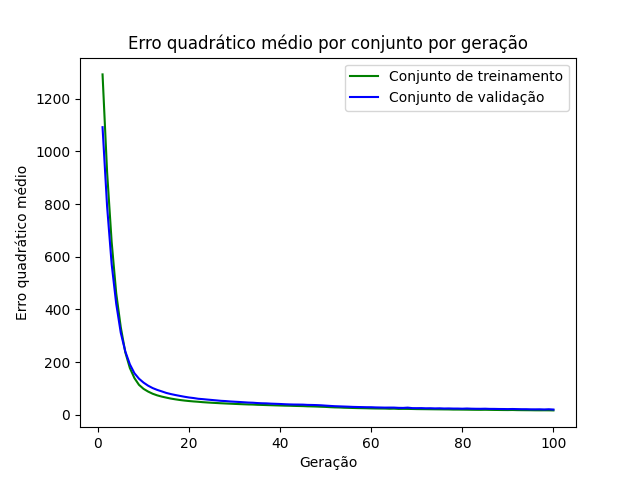

The data file committed next to this chart (first rows):
epoch, loss_train, loss_val
1, 1293, 1092
2, 921.6, 791.2
3, 655.9, 572.3
4, 461.7, 421.8
5, 332.6, 311.5
6, 237, 240.3
7, 177.4, 191.6
8, 139.3, 157.8
9, 113.6, 137
10, 98.45, 122.2
11, 88.12, 110.5
12, 79.85, 101.4
13, 73.7, 94.46
14, 68.97, 88.78
15, 65.11, 82.88
16, 61.42, 78.59
17, 58.6, 74.92
18, 56.03, 71.58
19, 53.9, 68.35
20, 52.1, 65.53
21, 50.58, 63.45
22, 49.35, 60.73
23, 47.8, 59.38
24, 46.66, 57.66
25, 45.55, 56.14
26, 44.63, 54.55
27, 43.67, 52.9
28, 42.83, 51.97
29, 42.07, 50.52
30, 41.25, 49.52
31, 40.54, 48.57
32, 39.84, 47.43
33, 39.19, 46.3
34, 38.79, 45.73
35, 37.89, 44.42
36, 37.35, 43.6
37, 36.78, 43.21
38, 36.25, 42.16
39, 35.68, 41.56
40, 35.16, 40.9
41, 34.64, 39.98
42, 34.29, 39.31
43, 33.71, 38.85
44, 33.27, 38.69
45, 32.87, 38.42
46, 32.1, 37.46
47, 31.72, 37.2
48, 31.18, 36.68
49, 30.42, 35.92
50, 29.81, 34.67
51, 28.79, 33.53
52, 28.04, 32.51
53, 27.67, 31.91
54, 26.78, 31.25
55, 26.31, 30.6
56, 25.78, 29.85
57, 25.3, 29.44
58, 25, 29.03
59, 24.64, 28.65
60, 24.15, 28.57
... 40 more rows
